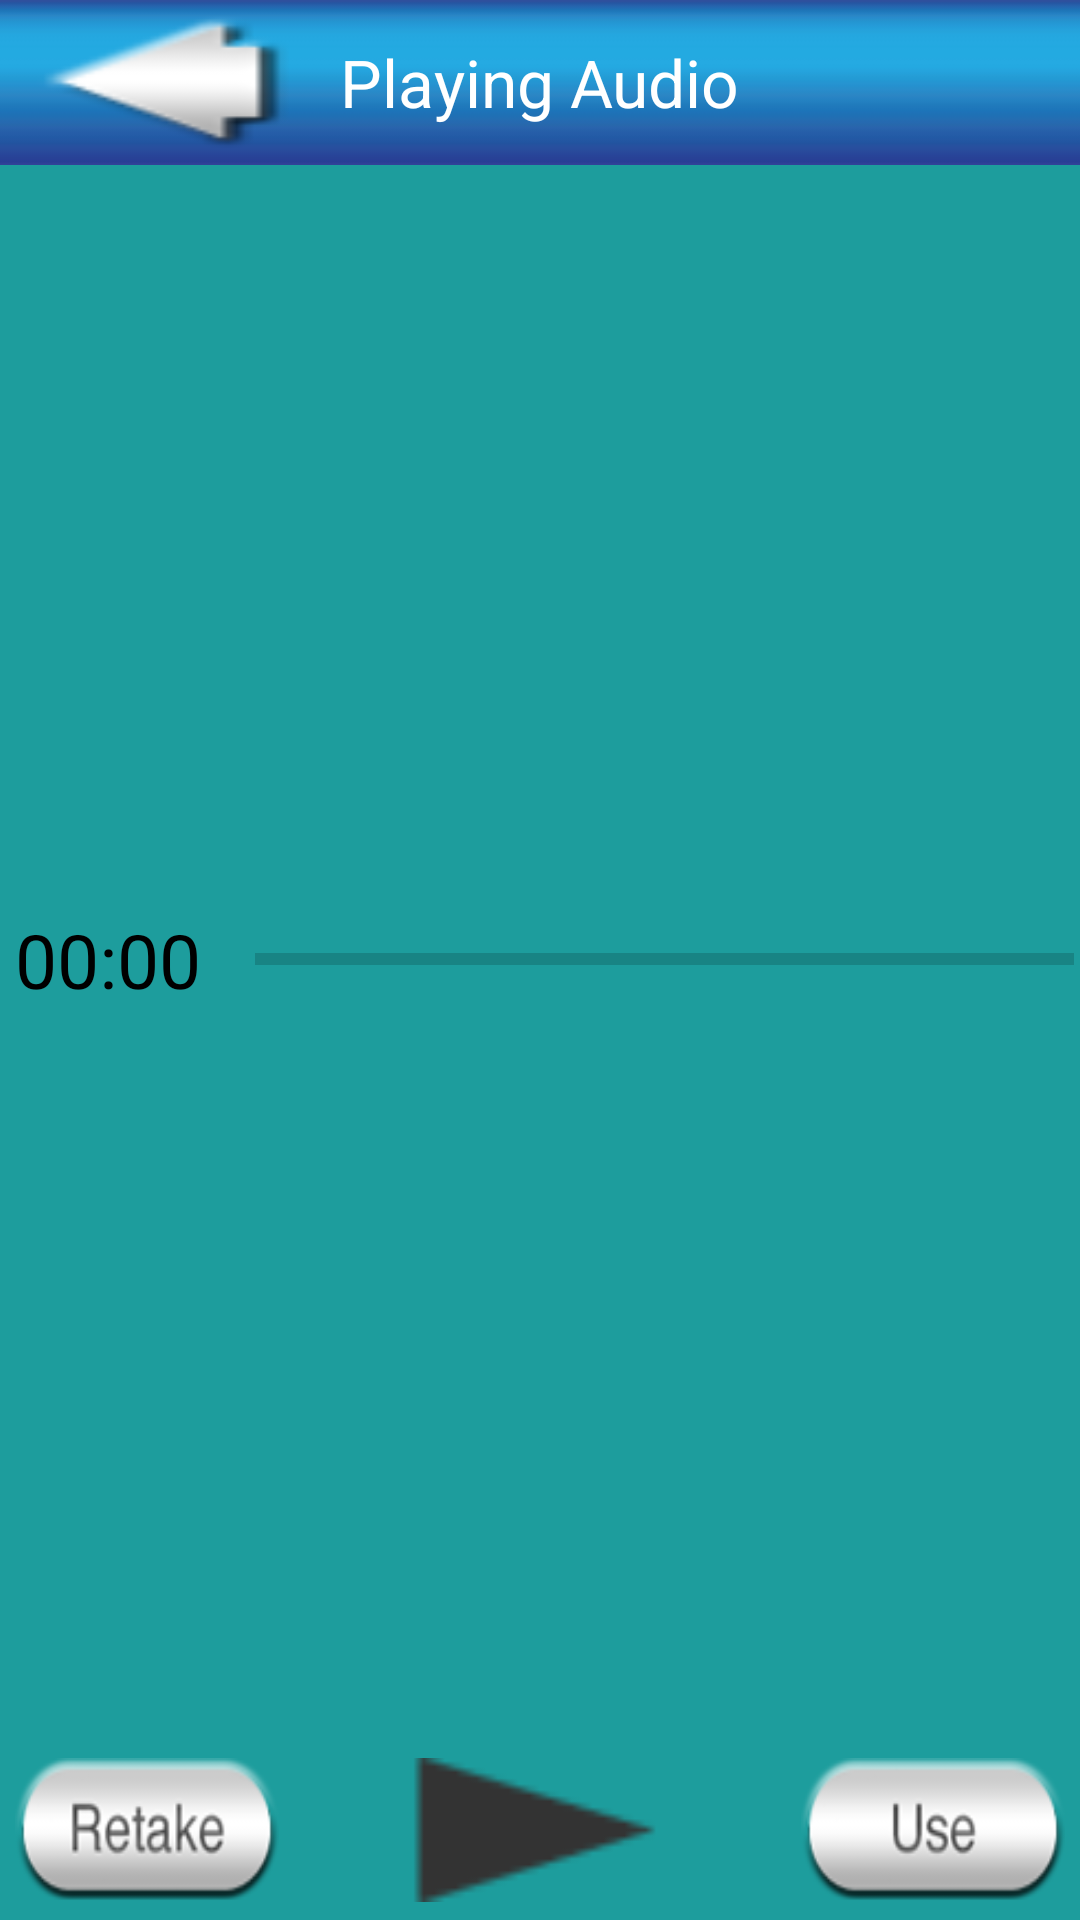

Write the Android layout XML for this screen, with the resource values it uses.
<!-- AndroidManifest.xml: fallback theme Theme.MaterialComponents.DayNight.NoActionBar -->
<!-- res/layout/eyesayplayaudio.xml -->
<?xml version="1.0" encoding="utf-8"?>
<RelativeLayout xmlns:android="http://schemas.android.com/apk/res/android"
    android:layout_width="match_parent"
    android:layout_height="match_parent"
    android:background="@color/bgcolor"
    android:orientation="vertical" >

    <RelativeLayout
        android:id="@+id/message_list_header_ll"
        android:layout_width="fill_parent"
        android:layout_height="55dp"
        android:background="@drawable/blue_bar"
        android:orientation="horizontal" >

        <Button
            android:id="@+id/btn_play_media_back"
            android:layout_width="wrap_content"
            android:layout_height="wrap_content"
            android:layout_alignParentLeft="true"
            android:layout_centerVertical="true"
            android:layout_marginLeft="10dp"
            android:background="@drawable/button_back"
            android:gravity="right" />

        <TextView
            android:id="@+id/txt_media_msg"
            android:layout_width="wrap_content"
            android:layout_height="wrap_content"
            android:layout_centerInParent="true"
            android:layout_marginTop="5dp"
            android:text="Playing Audio"
            android:textColor="@color/white"
            android:textSize="22sp" />
    </RelativeLayout>

    <RelativeLayout
        android:id="@+id/audio_relative_layout"
        android:layout_width="match_parent"
        android:layout_height="wrap_content"
        android:layout_centerInParent="true"
        android:visibility="visible" >

        <TextView
            android:id="@+id/audio_seconds"
            android:layout_width="80dp"
            android:layout_height="wrap_content"
            android:layout_centerVertical="true"
            android:layout_marginLeft="5dp"
            android:gravity="center_vertical"
            android:text="00:00"
            android:textColor="#000000"
            android:textSize="25dip" />

        <ProgressBar
            android:id="@+id/audio_progressBar"
            style="?android:attr/progressBarStyleHorizontal"
            android:layout_width="match_parent"
            android:layout_height="wrap_content"
            android:layout_centerVertical="true"
            android:layout_marginRight="2dp"
            android:layout_toRightOf="@+id/audio_seconds" />
    </RelativeLayout>

    <RelativeLayout
        android:id="@+id/bottom_view"
        android:layout_width="fill_parent"
        android:layout_height="60dp"
        android:layout_alignParentBottom="true"
        android:background="@drawable/silver_bar" >

        <Button
            android:id="@+id/retake"
            android:layout_width="wrap_content"
            android:layout_height="wrap_content"
            android:layout_alignParentLeft="true"
            android:layout_centerVertical="true"
            android:layout_gravity="center_vertical"
            android:layout_marginLeft="5dp"
            android:layout_marginRight="5dp"
            android:background="@drawable/retake" />

        <Button
            android:id="@+id/playpause"
            android:layout_width="wrap_content"
            android:layout_height="wrap_content"
            android:layout_centerInParent="true"
            android:layout_gravity="center_vertical"
            android:layout_marginLeft="5dp"
            android:layout_marginRight="5dp"
            android:background="@drawable/videoplay" />

        <Button
            android:id="@+id/use"
            android:layout_width="wrap_content"
            android:layout_height="wrap_content"
            android:layout_alignParentRight="true"
            android:layout_centerVertical="true"
            android:layout_marginLeft="5dp"
            android:layout_marginRight="5dp"
            android:background="@drawable/use" />
    </RelativeLayout>

</RelativeLayout>
<!-- resources referenced by this layout -->
<resources>
  <color name="bgcolor">#1D9D9D</color>
  <color name="white">#FFF</color>
  <!-- drawable blue_bar: jpg bitmap (drawable-hdpi, 7836 bytes) -->
  <!-- drawable button_back: png bitmap (drawable-hdpi, 2463 bytes) -->
  <!-- drawable retake (drawable) -->
  <?xml version="1.0" encoding="utf-8"?>
  <selector xmlns:android="http://schemas.android.com/apk/res/android">
  
      <item android:drawable="@drawable/retakeblue" android:state_selected="true"/>
      <item android:drawable="@drawable/retakeblue" android:state_pressed="true"/>
      <item android:drawable="@drawable/retakeblue" android:state_focused="true"/>
      <item android:drawable="@drawable/retakesilver"/>
  
  </selector>
  <!-- drawable use (drawable) -->
  <?xml version="1.0" encoding="utf-8"?>
  <selector xmlns:android="http://schemas.android.com/apk/res/android">
  
      <item android:drawable="@drawable/useblue" android:state_selected="true"/>
      <item android:drawable="@drawable/useblue" android:state_pressed="true"/>
      <item android:drawable="@drawable/useblue" android:state_focused="true"/>
      <item android:drawable="@drawable/usesilver"/>
  
  </selector>
  <!-- drawable videoplay: png bitmap (drawable-hdpi, 348 bytes) -->
  <!-- drawable retakeblue: png bitmap (drawable-hdpi, 7685 bytes) -->
  <!-- drawable retakesilver: png bitmap (drawable-hdpi, 5315 bytes) -->
  <!-- drawable useblue: png bitmap (drawable-hdpi, 6457 bytes) -->
  <!-- drawable usesilver: png bitmap (drawable-hdpi, 4511 bytes) -->
</resources>
